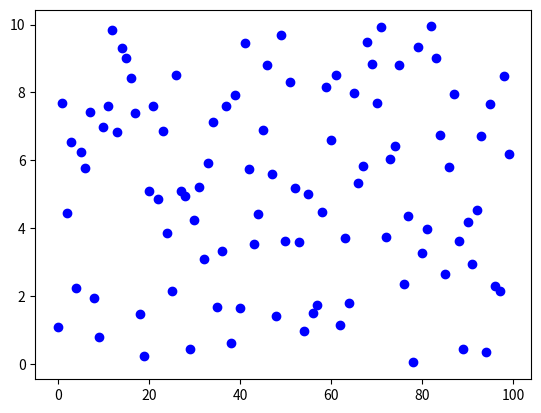

Here is the Python script that generated this plot:
#Instead of plotting function we can also visualize values in form of single dots
import numpy as np
import matplotlib.pyplot as plt

numbers = 10 * np.random.random(100)
plt.plot(numbers, 'bo')
plt.show()

#Here we are generating 100 random numbers using random function
#we plot these numbers as blue dots
#this is defined by the second parameter in plot 'bo'
#in this first letter defines colour b= blue, g= green, r= red, y= yellow
#second letter defines shape of point, o- circle, s= square